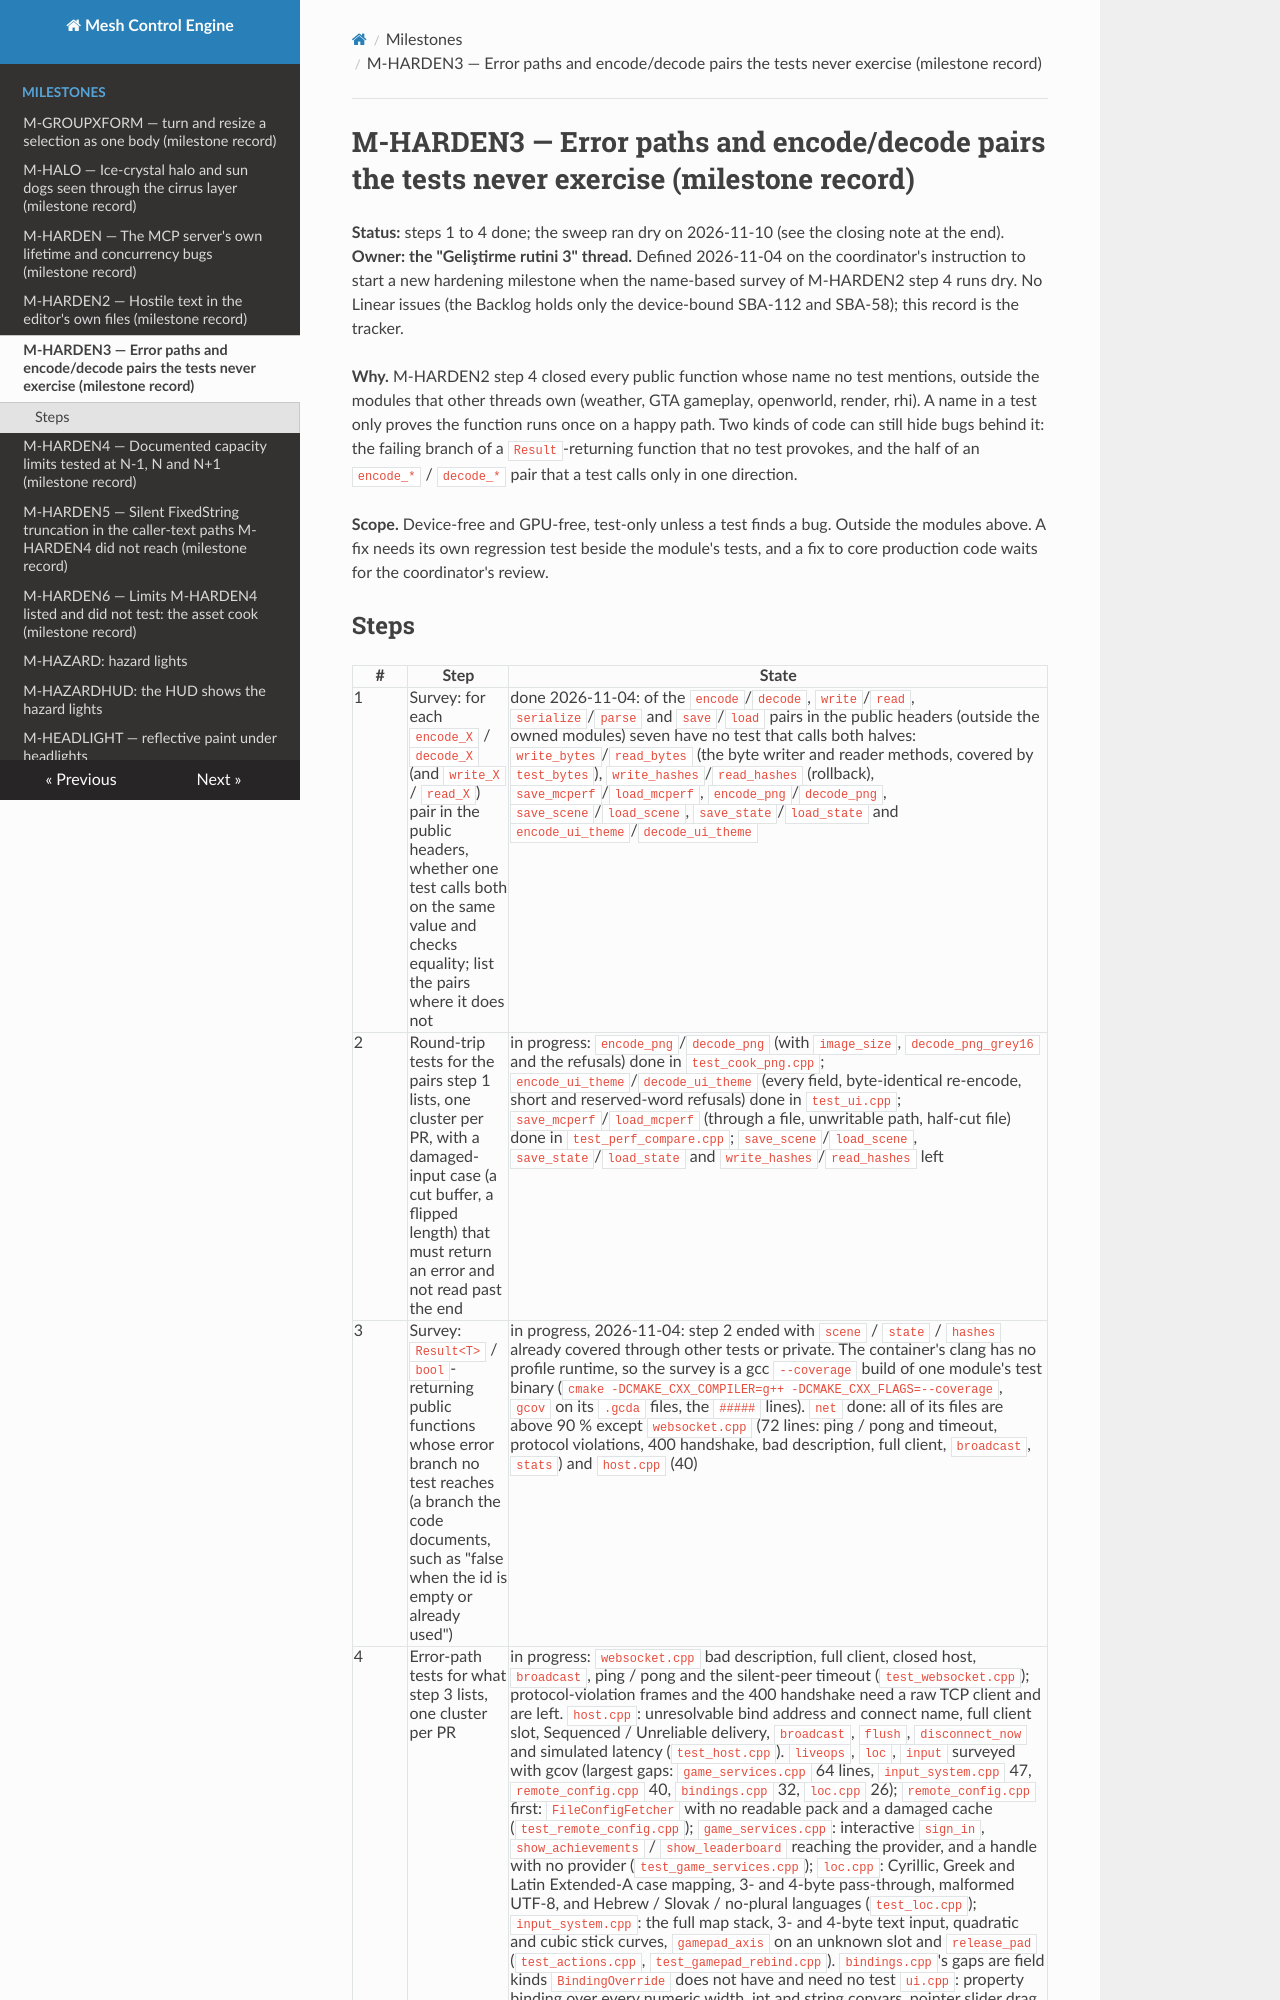

repository: sberkan09/mesh_control_engine · page: milestones/M-HARDEN3/index.html · generator: mkdocs

# M-HARDEN3 — Error paths and encode/decode pairs the tests never exercise (milestone record)

**Status:** steps 1 to 4 done; the sweep ran dry on 2026-11-10 (see the closing note at the end). **Owner: the "Geliştirme rutini 3" thread.** Defined 2026-11-04 on the coordinator's instruction to start a new hardening milestone when the name-based survey of M-HARDEN2 step 4 runs dry. No Linear issues (the Backlog holds only the device-bound SBA-112 and SBA-58); this record is the tracker.

**Why.** M-HARDEN2 step 4 closed every public function whose name no test mentions, outside the modules that other threads own (weather, GTA gameplay, openworld, render, rhi). A name in a test only proves the function runs once on a happy path. Two kinds of code can still hide bugs behind it: the failing branch of a `Result`-returning function that no test provokes, and the half of an `encode_*` / `decode_*` pair that a test calls only in one direction.

**Scope.** Device-free and GPU-free, test-only unless a test finds a bug. Outside the modules above. A fix needs its own regression test beside the module's tests, and a fix to core production code waits for the coordinator's review.
